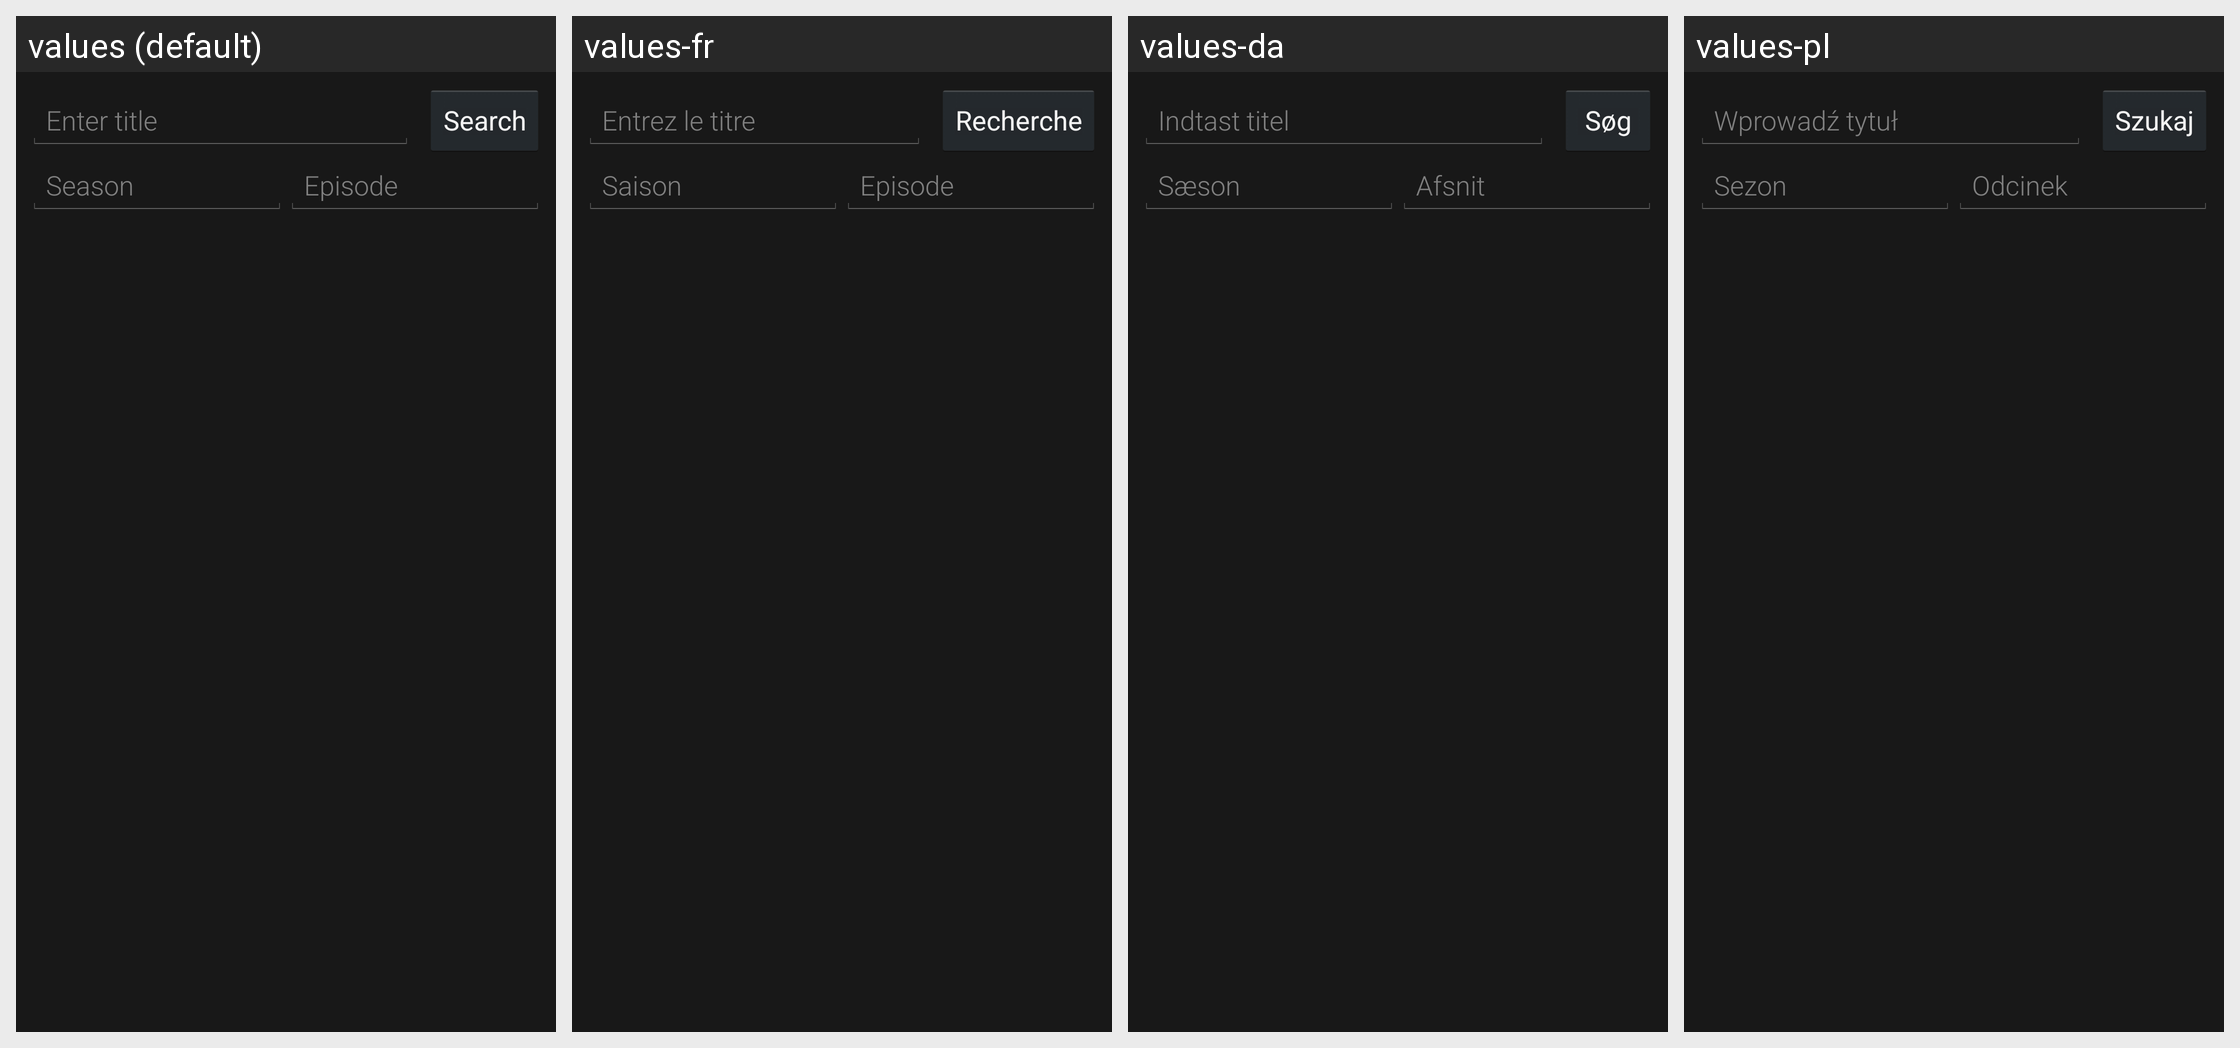

Here is an Android app screen in its default locale and in the app's own translations. Write out the translated-string differences for the strings that appear on this screen.
Android screen res/layout/identify_episode.xml rendered under 4 locales, left to right: values (default), values-fr, values-da, values-pl. Device: Nexus 5 (rendered at 1080×1920; each locale shown at half size, 540×960, under a caption strip naming it); theme Mizuu.Theme.
Other locales in the repository, not shown: values-ar, values-cs, values-de, values-es, values-fi, values-he, values-hr, values-hu, values-it, values-nl-rNL, values-pt, values-ro, values-sv, values-tr.
Strings drawn on this screen, with the default value and each locale's value (text and hints the layout hard-codes, and strings that could not be matched under every locale, appear in the picture but are not listed):

enterTitle
  values: Enter title
  values-fr: Entrez le titre
  values-da: Indtast titel
  values-pl: Wprowadź tytuł

stringSearch
  values: Search
  values-fr: Recherche
  values-da: Søg
  values-pl: Szukaj

showSeason
  values: Season
  values-fr: Saison
  values-da: Sæson
  values-pl: Sezon

showEpisode
  values: Episode
  values-fr: Episode
  values-da: Afsnit
  values-pl: Odcinek
